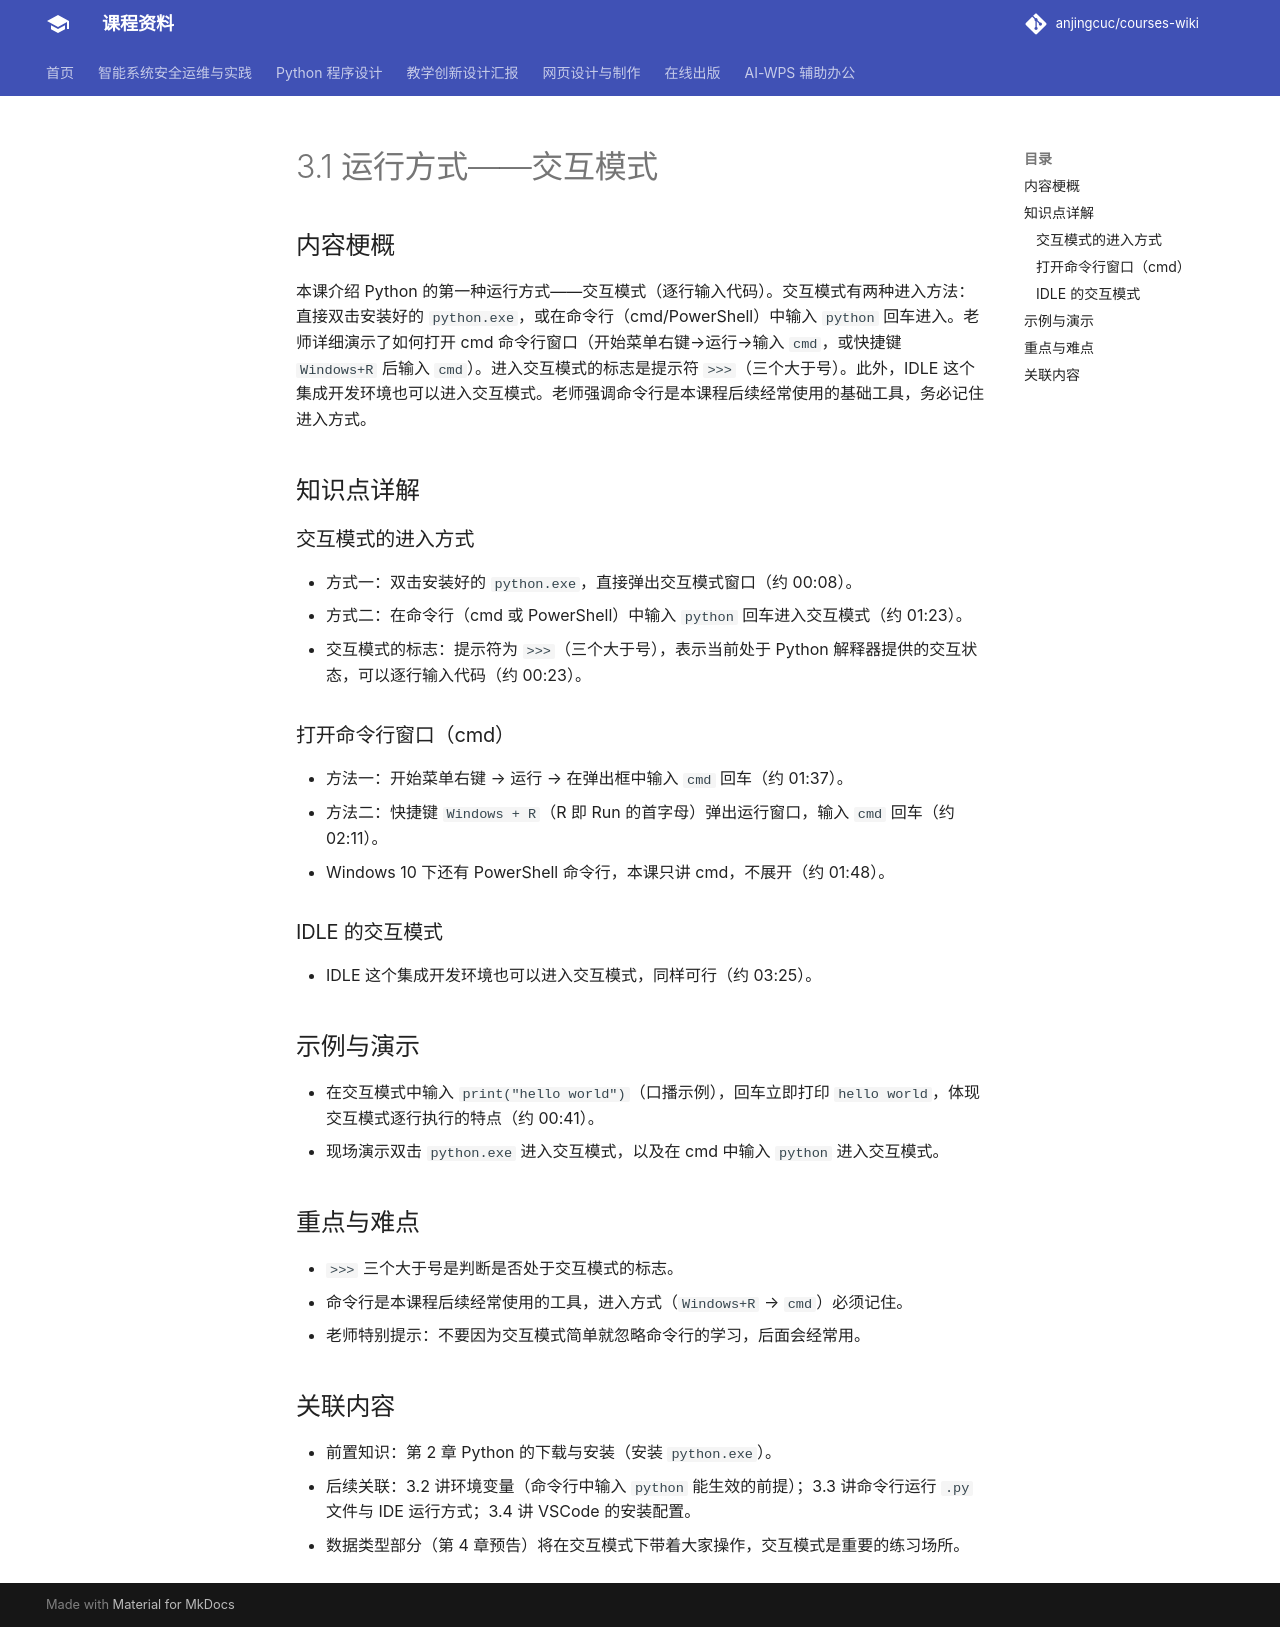

repository: anjingcuc/courses-wiki · page: python/v2/notes/3.1-运行方式-交互模式/index.html · generator: mkdocs

# 3.1 运行方式——交互模式

## 内容梗概

本课介绍 Python 的第一种运行方式——交互模式（逐行输入代码）。交互模式有两种进入方法：直接双击安装好的 `python.exe`，或在命令行（cmd/PowerShell）中输入 `python` 回车进入。老师详细演示了如何打开 cmd 命令行窗口（开始菜单右键→运行→输入 `cmd`，或快捷键 `Windows+R` 后输入 `cmd`）。进入交互模式的标志是提示符 `>>>`（三个大于号）。此外，IDLE 这个集成开发环境也可以进入交互模式。老师强调命令行是本课程后续经常使用的基础工具，务必记住进入方式。

## 知识点详解

### 交互模式的进入方式

- 方式一：双击安装好的 `python.exe`，直接弹出交互模式窗口（约 00:08）。
- 方式二：在命令行（cmd 或 PowerShell）中输入 `python` 回车进入交互模式（约 01:23）。
- 交互模式的标志：提示符为 `>>>`（三个大于号），表示当前处于 Python 解释器提供的交互状态，可以逐行输入代码（约 00:23）。

### 打开命令行窗口（cmd）

- 方法一：开始菜单右键 → 运行 → 在弹出框中输入 `cmd` 回车（约 01:37）。
- 方法二：快捷键 `Windows + R`（R 即 Run 的首字母）弹出运行窗口，输入 `cmd` 回车（约 02:11）。
- Windows 10 下还有 PowerShell 命令行，本课只讲 cmd，不展开（约 01:48）。

### IDLE 的交互模式

- IDLE 这个集成开发环境也可以进入交互模式，同样可行（约 03:25）。

## 示例与演示

- 在交互模式中输入 `print("hello world")`（口播示例），回车立即打印 `hello world`，体现交互模式逐行执行的特点（约 00:41）。
- 现场演示双击 `python.exe` 进入交互模式，以及在 cmd 中输入 `python` 进入交互模式。

## 重点与难点

- `>>>` 三个大于号是判断是否处于交互模式的标志。
- 命令行是本课程后续经常使用的工具，进入方式（`Windows+R` → `cmd`）必须记住。
- 老师特别提示：不要因为交互模式简单就忽略命令行的学习，后面会经常用。

## 关联内容

- 前置知识：第 2 章 Python 的下载与安装（安装 `python.exe`）。
- 后续关联：3.2 讲环境变量（命令行中输入 `python` 能生效的前提）；3.3 讲命令行运行 `.py` 文件与 IDE 运行方式；3.4 讲 VSCode 的安装配置。
- 数据类型部分（第 4 章预告）将在交互模式下带着大家操作，交互模式是重要的练习场所。
